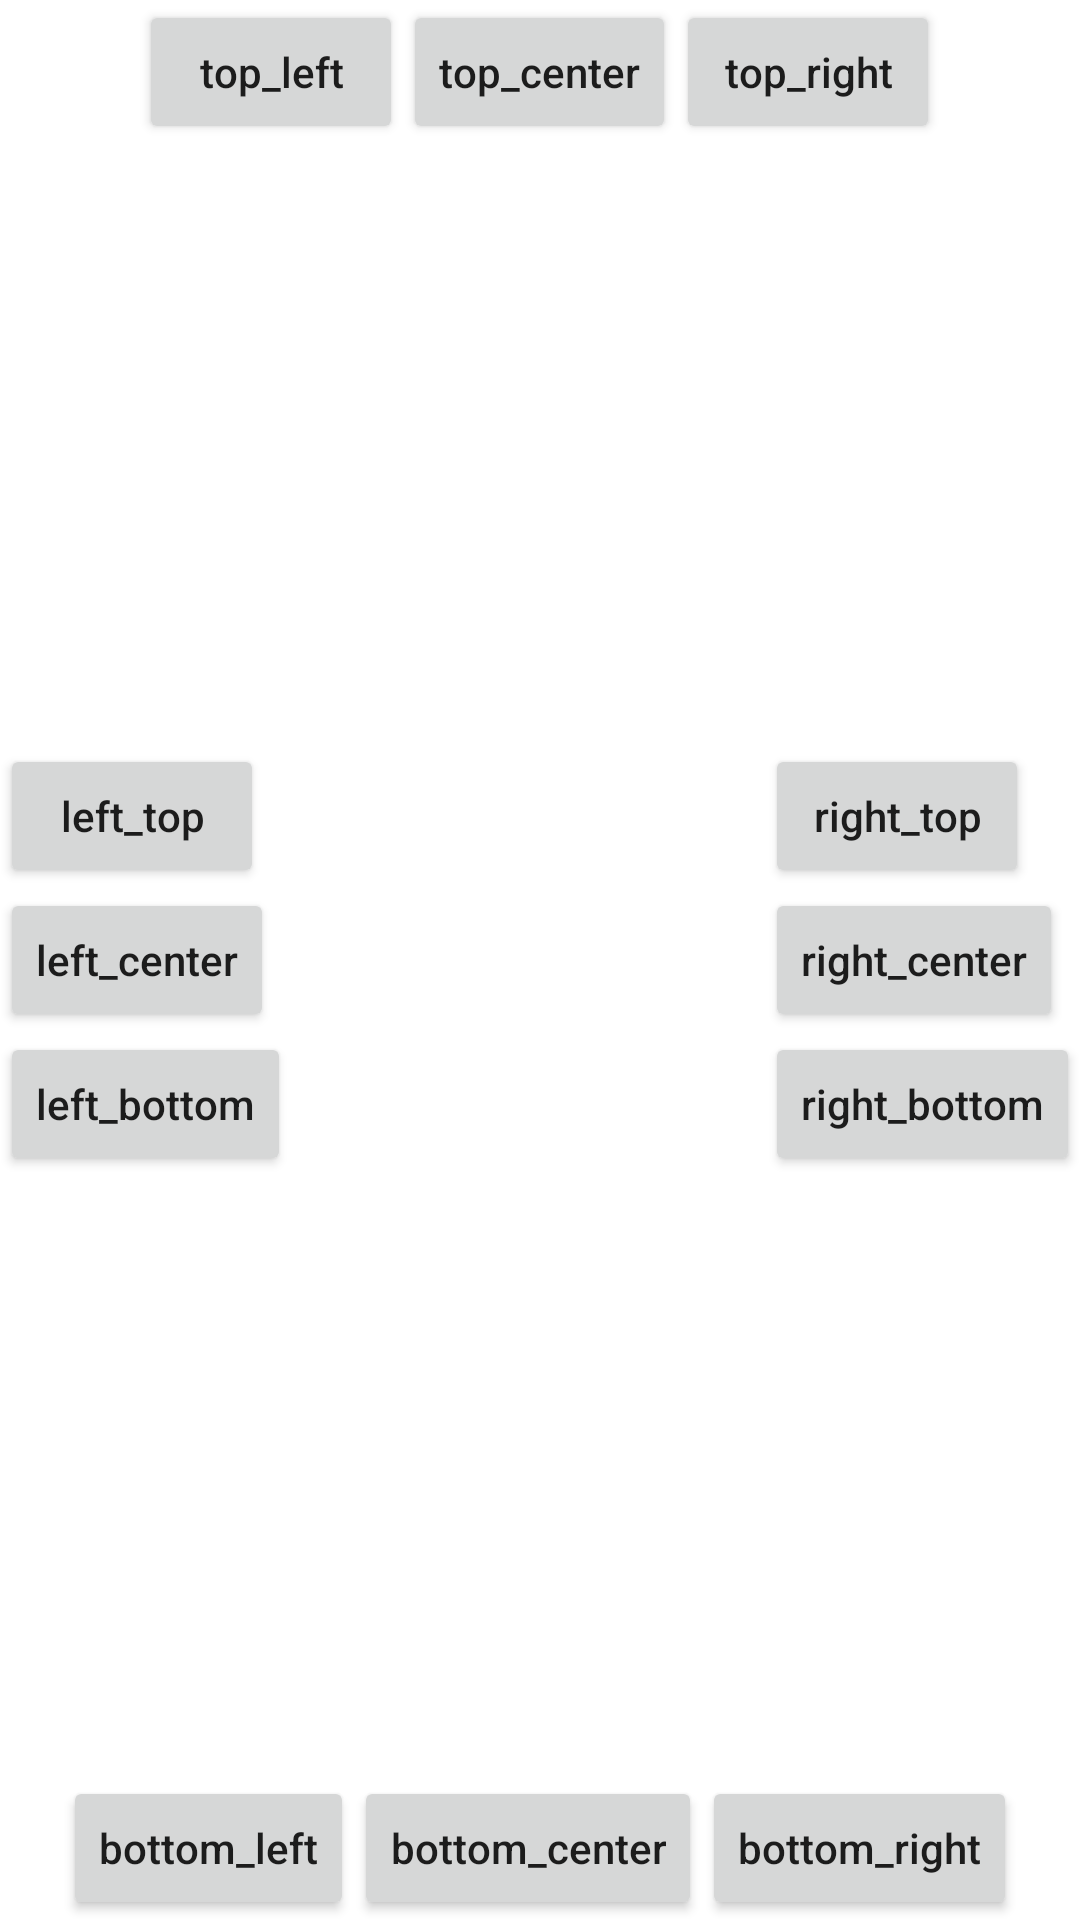

Reconstruct the res/layout file that produces this screen, plus the resources it refers to.
<!-- AndroidManifest.xml: application theme Theme.Dialogv -->
<!-- res/layout/dialog_position.xml -->
<?xml version="1.0" encoding="utf-8"?>
<FrameLayout xmlns:android="http://schemas.android.com/apk/res/android"
    android:layout_width="match_parent"
    android:layout_height="match_parent"
    android:orientation="vertical">

    <LinearLayout
        android:layout_width="wrap_content"
        android:layout_height="wrap_content"
        android:layout_gravity="left|center_vertical"
        android:orientation="vertical">

        <Button
            android:id="@+id/btn_left_top"
            android:layout_width="wrap_content"
            android:layout_height="wrap_content"
            android:text="left_top"
            android:textAllCaps="false" />

        <Button
            android:id="@+id/btn_left_center"
            android:layout_width="wrap_content"
            android:layout_height="wrap_content"
            android:text="left_center"
            android:textAllCaps="false" />

        <Button
            android:id="@+id/btn_left_bottom"
            android:layout_width="wrap_content"
            android:layout_height="wrap_content"
            android:text="left_bottom"
            android:textAllCaps="false" />

    </LinearLayout>

    <LinearLayout
        android:layout_width="wrap_content"
        android:layout_height="wrap_content"
        android:layout_gravity="right|center_vertical"
        android:orientation="vertical">

        <Button
            android:id="@+id/btn_right_top"
            android:layout_width="wrap_content"
            android:layout_height="wrap_content"
            android:text="right_top"
            android:textAllCaps="false" />

        <Button
            android:id="@+id/btn_right_center"
            android:layout_width="wrap_content"
            android:layout_height="wrap_content"
            android:text="right_center"
            android:textAllCaps="false" />

        <Button
            android:id="@+id/btn_right_bottom"
            android:layout_width="wrap_content"
            android:layout_height="wrap_content"
            android:text="right_bottom"
            android:textAllCaps="false" />

    </LinearLayout>

    <LinearLayout
        android:layout_width="wrap_content"
        android:layout_height="wrap_content"
        android:layout_gravity="top|center_horizontal"
        android:orientation="horizontal">

        <Button
            android:id="@+id/btn_top_left"
            android:layout_width="wrap_content"
            android:layout_height="wrap_content"
            android:text="top_left"
            android:textAllCaps="false" />

        <Button
            android:id="@+id/btn_top_center"
            android:layout_width="wrap_content"
            android:layout_height="wrap_content"
            android:text="top_center"
            android:textAllCaps="false" />

        <Button
            android:id="@+id/btn_top_right"
            android:layout_width="wrap_content"
            android:layout_height="wrap_content"
            android:text="top_right"
            android:textAllCaps="false" />

    </LinearLayout>

    <LinearLayout
        android:layout_width="wrap_content"
        android:layout_height="wrap_content"
        android:layout_gravity="bottom|center_horizontal"
        android:orientation="horizontal">

        <Button
            android:id="@+id/btn_bottom_left"
            android:layout_width="wrap_content"
            android:layout_height="wrap_content"
            android:text="bottom_left"
            android:textAllCaps="false" />

        <Button
            android:id="@+id/btn_bottom_center"
            android:layout_width="wrap_content"
            android:layout_height="wrap_content"
            android:text="bottom_center"
            android:textAllCaps="false" />

        <Button
            android:id="@+id/btn_bottom_right"
            android:layout_width="wrap_content"
            android:layout_height="wrap_content"
            android:text="bottom_right"
            android:textAllCaps="false" />

    </LinearLayout>

</FrameLayout>
<!-- resources referenced by this layout -->
<resources>
  <style name="Theme.Dialogv" parent="Theme.MaterialComponents.DayNight.DarkActionBar">
          
          <item name="colorPrimary">@color/purple_500</item>
          <item name="colorPrimaryVariant">@color/purple_700</item>
          <item name="colorOnPrimary">@color/white</item>
          
          <item name="colorSecondary">@color/teal_200</item>
          <item name="colorSecondaryVariant">@color/teal_700</item>
          <item name="colorOnSecondary">@color/black</item>
          
          <item name="android:statusBarColor" tools:targetApi="l">?attr/colorPrimaryVariant</item>
          
          <item name="windowNoTitle">true</item>
      </style>
  <!-- not gathered from this repository: default colours our renderer supplied (Android Studio template values) -->
  <color name="purple_500">#FF6200EE</color>
  <color name="purple_700">#FF3700B3</color>
  <color name="teal_200">#FF03DAC5</color>
  <color name="teal_700">#FF018786</color>
  <color name="black">#FF000000</color>
  <color name="white">#FFFFFFFF</color>
</resources>
